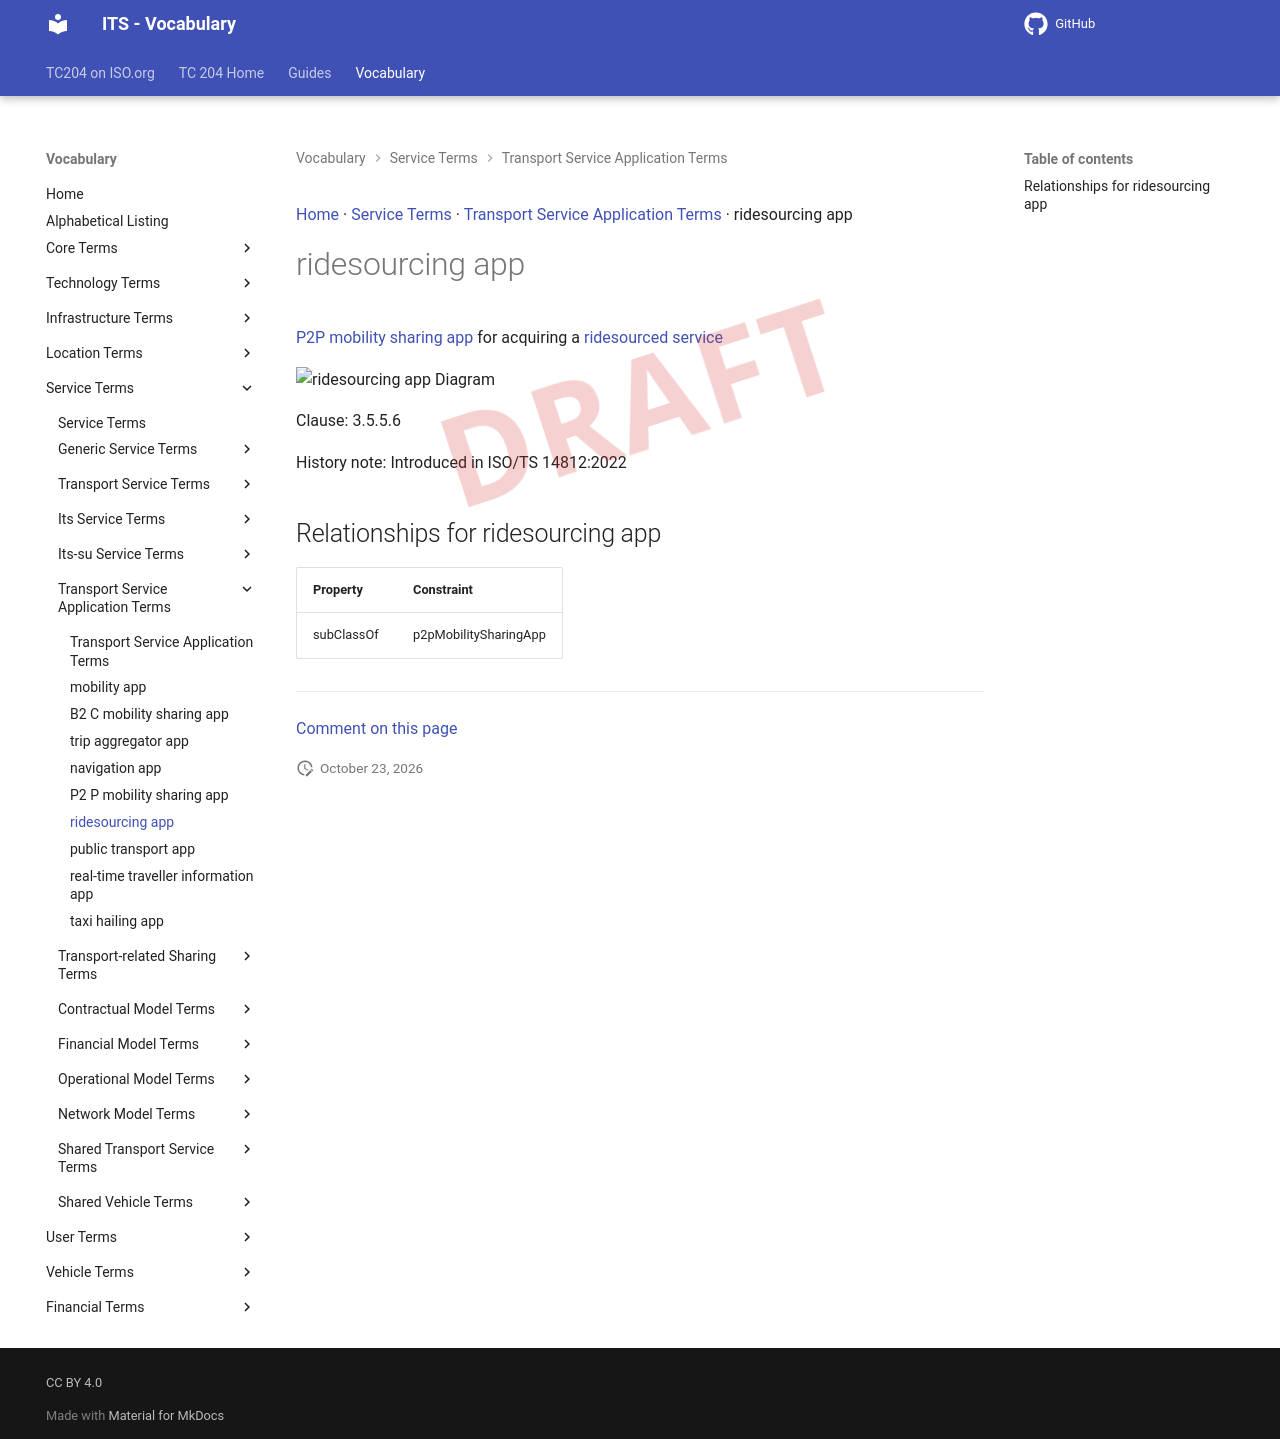

repository: ISO-TC204/iso14812 · page: v1.1.2-alpha.5/terms/ridesourcing app/index.html · generator: mkdocs

[Home](../index.md) · [Service Terms](groups/Service Terms.md) · [Transport Service Application Terms](patterns/Transport Service Application Terms.md) · ridesourcing app

# ridesourcing app

<div class="draft4-watermark" aria-hidden="true"></div>

[P2P mobility sharing app](P2P mobility sharing app.md) for acquiring a [ridesourced service](ridesourced service.md)

<object type="image/svg+xml" data="../../diagrams/ridesourcing app.dot.svg">
    <img alt="ridesourcing app Diagram" src="../../diagrams/ridesourcing app.dot.png" /> <!-- Fallback for non-SVG browsers -->
</object>

Clause: 3.5.5.6

History note: Introduced in ISO/TS 14812:2022

## Relationships for ridesourcing app

| Property | Constraint |
| --- | --- |
| subClassOf | p2pMobilitySharingApp |


---

[Comment on this page](https://github.com/ISO-TC204/iso14812/issues/new?template=page-feedback.yml&title=%5BPage+feedback%5D+ridesourcing+app&page-title=ridesourcing+app&page-path=terms%2Fridesourcing+app.md)
